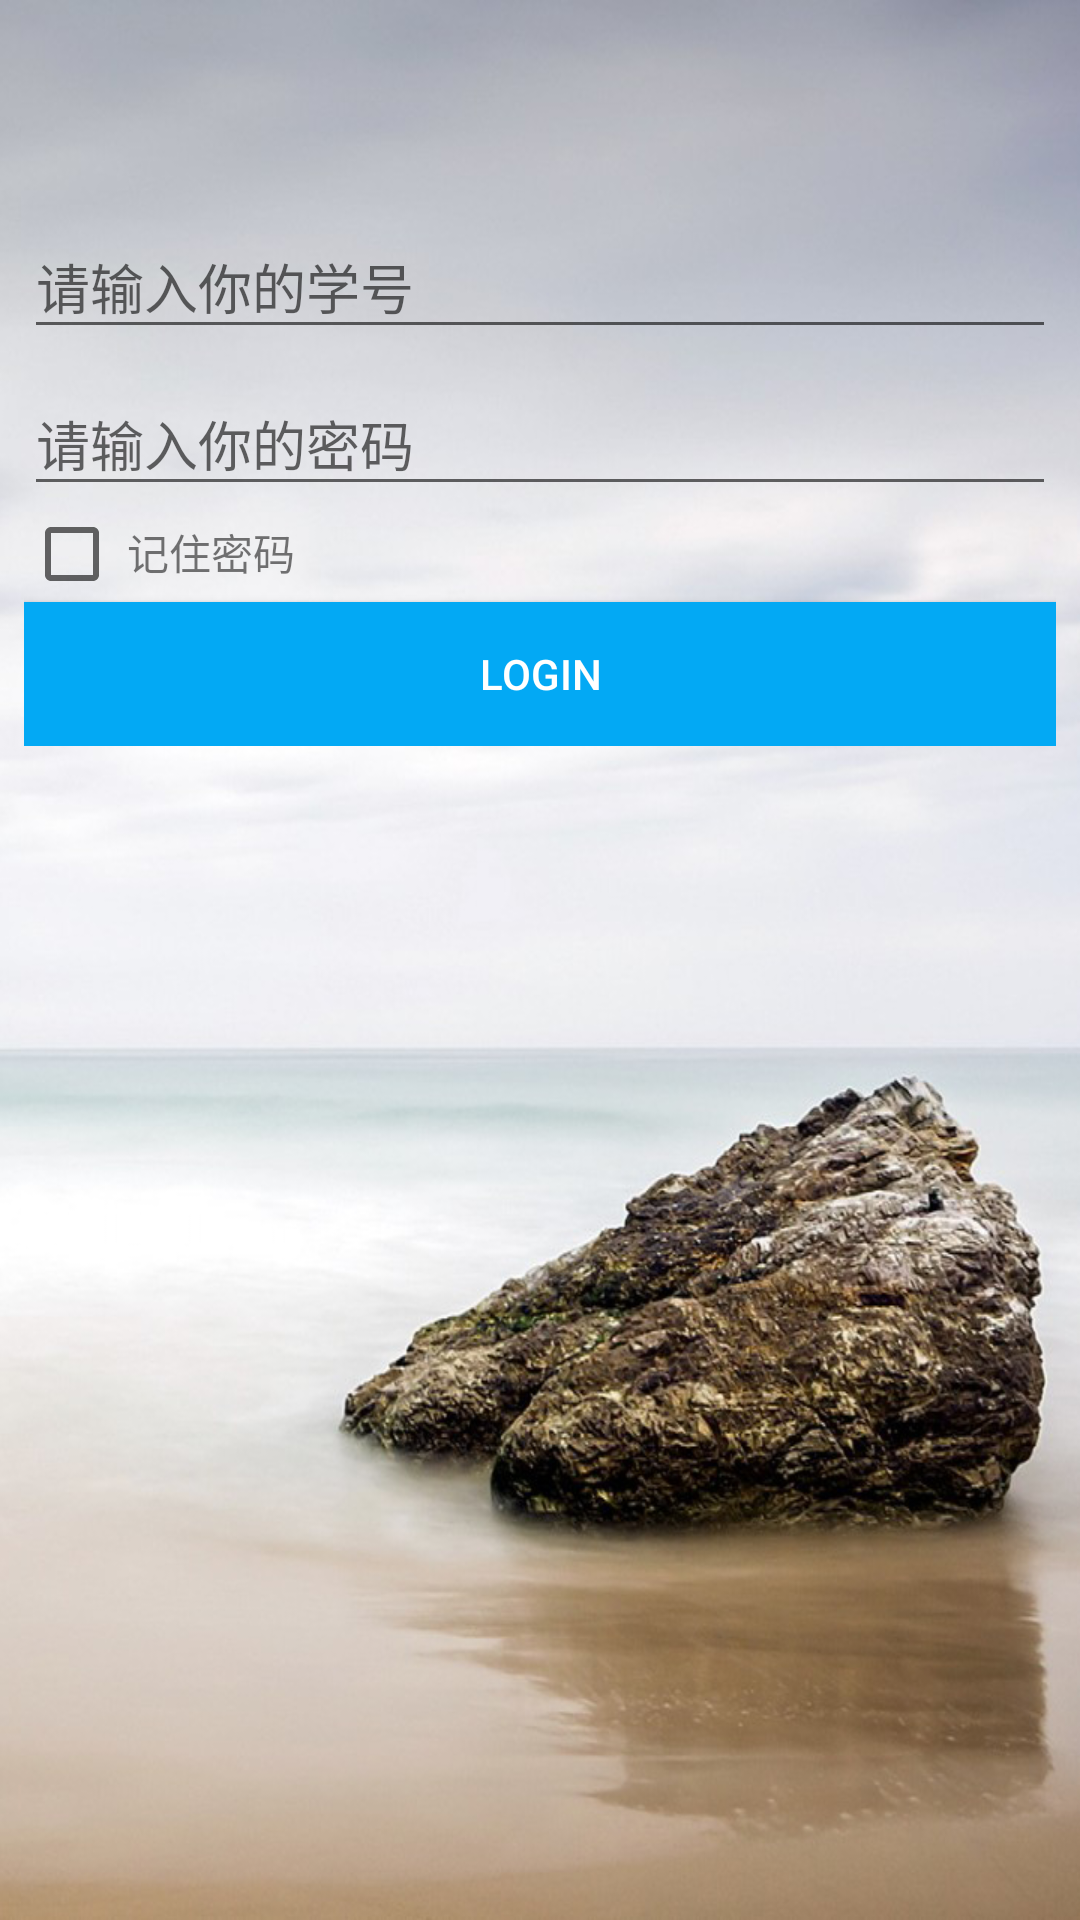

Layout XML and referenced resources for this Android screen:
<!-- AndroidManifest.xml: application theme AppTheme -->
<!-- res/layout/activity_login.xml -->
<LinearLayout xmlns:android="http://schemas.android.com/apk/res/android"
    xmlns:tools="http://schemas.android.com/tools"
    xmlns:app="http://schemas.android.com/apk/res-auto"
    android:layout_width="match_parent"
    android:layout_height="match_parent"
    android:orientation="vertical"
    android:background="@drawable/bg_login"
    tools:context="com.quantum.app.mycourse.activity.LoginActivity">

    <android.support.design.widget.CoordinatorLayout
        android:layout_width="match_parent"
        android:layout_height="wrap_content">

        <android.support.v7.widget.Toolbar
            android:id="@+id/toolbar"
            android:layout_width="match_parent"
            android:layout_height="?attr/actionBarSize"
            app:theme="@style/ThemeOverlay.AppCompat.Dark.ActionBar"
            app:popupTheme="@style/ThemeOverlay.AppCompat.Light"/>

    </android.support.design.widget.CoordinatorLayout>

    <LinearLayout
        android:orientation="vertical"
        android:gravity="center"
        android:padding="8dp"
        android:layout_width="match_parent"
        android:layout_height="wrap_content">

        <android.support.design.widget.TextInputLayout
            android:id="@+id/code_input_layout"
            android:layout_width="match_parent"
            android:layout_height="wrap_content">

            <EditText
                android:id="@+id/student_code"
                android:hint="@string/code_hint"
                android:inputType="number"
                android:layout_width="match_parent"
                android:layout_height="wrap_content" />

        </android.support.design.widget.TextInputLayout>

        <android.support.design.widget.TextInputLayout
            android:id="@+id/password_input_layout"
            android:layout_width="match_parent"
            android:layout_height="wrap_content">

            <EditText
                android:id="@+id/student_password"
                android:hint="@string/password_hint"
                android:inputType="textPassword"
                android:layout_width="match_parent"
                android:layout_height="wrap_content" />

        </android.support.design.widget.TextInputLayout>

        <LinearLayout
            android:orientation="horizontal"
            android:layout_width="match_parent"
            android:layout_height="wrap_content">

            <android.support.v7.widget.AppCompatCheckBox
                android:id="@+id/remember_password"
                android:layout_width="0dp"
                android:layout_height="wrap_content"
                android:layout_weight="1"/>

            <TextView
                android:text="记住密码"
                android:layout_width="0dp"
                android:layout_height="wrap_content"
                android:layout_weight="9"/>

        </LinearLayout>

        <Button
            android:id="@+id/login_button"
            android:text="@string/login_text"
            android:background="@color/colorAccent"
            android:textColor="@color/white"
            android:layout_width="match_parent"
            android:layout_height="wrap_content" />

    </LinearLayout>


</LinearLayout>
<!-- resources referenced by this layout -->
<resources>
  <color name="colorAccent">#03A9F4</color>
  <color name="white">#FFFFFF</color>
  <!-- drawable bg_login: png bitmap (drawable, 464577 bytes) -->
  <string name="code_hint">请输入你的学号</string>
  <string name="login_text">Login</string>
  <string name="password_hint">请输入你的密码</string>
  <style name="AppTheme" parent="@style/AppBaseTheme">
          
      </style>
  <style name="AppBaseTheme" parent="Theme.AppCompat.Light.DarkActionBar">
          <item name="windowActionBar">false</item>
          <item name="windowNoTitle">true</item>
          <item name="colorPrimary">@color/colorPrimary</item>
          <item name="colorPrimaryDark">@color/colorPrimaryDark</item>
          <item name="colorAccent">@color/colorAccent</item>
      </style>
  <color name="colorPrimary">#2196F3</color>
  <color name="colorPrimaryDark">#1565C0</color>
</resources>
